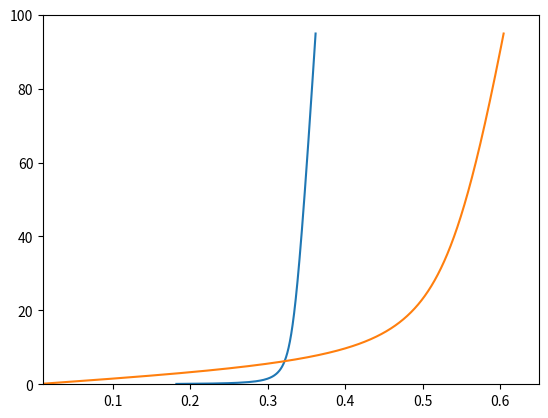

Here is the Python script that generated this plot:
#!/usr/bin/env python

def b_ds(f):
    """ Calculate length at a given force f (dsDNA):
    Keyword Arguments:
    f -- force
    Worm-Like Chain (WLC)
    """
    Bds = 0.34*10**-9
    kBT = 1.38*10**-23 * 300
    Pds = 48*10**-9
    Sds = 1200*10**-12
    return Bds * (1 - 0.5 * (kBT / (Pds * f * 10**-12))**0.5 + f * 10**-12/Sds )/10**-9

def b_ss(f):
    """ Calculate length at a given force f (ssDNA):
    Keyword Arguments:
    f -- force
    Freely-Jointed Chain (FJC)
    """
    from math import tanh
    Bss = 0.55*10**-9
    kBT = 1.38*10**-23 * 300
    Pss = 0.75*10**-9
    Sss = 720*10**-12
    return Bss * (1 / (tanh(2 * Pss * f * 10**-12/kBT)) - 0.5 * (kBT / (Pss * f * 10**-12)) ) * (1 + f * 10**-12/Sss )/10**-9


def main():
    import numpy as np
    import matplotlib.pyplot as plt

    X = [i*0.1 for i in range(1, 950)]
    Y_ds = [b_ds(i) for i in X]
    Y_ss = [b_ss(i) for i in X]

    plt.xlim(0.01, 0.65)
    plt.ylim(0, 100)
    plt.plot(Y_ds, X)
    plt.plot(Y_ss, X)
    plt.show()

if __name__ == '__main__':
    main()
